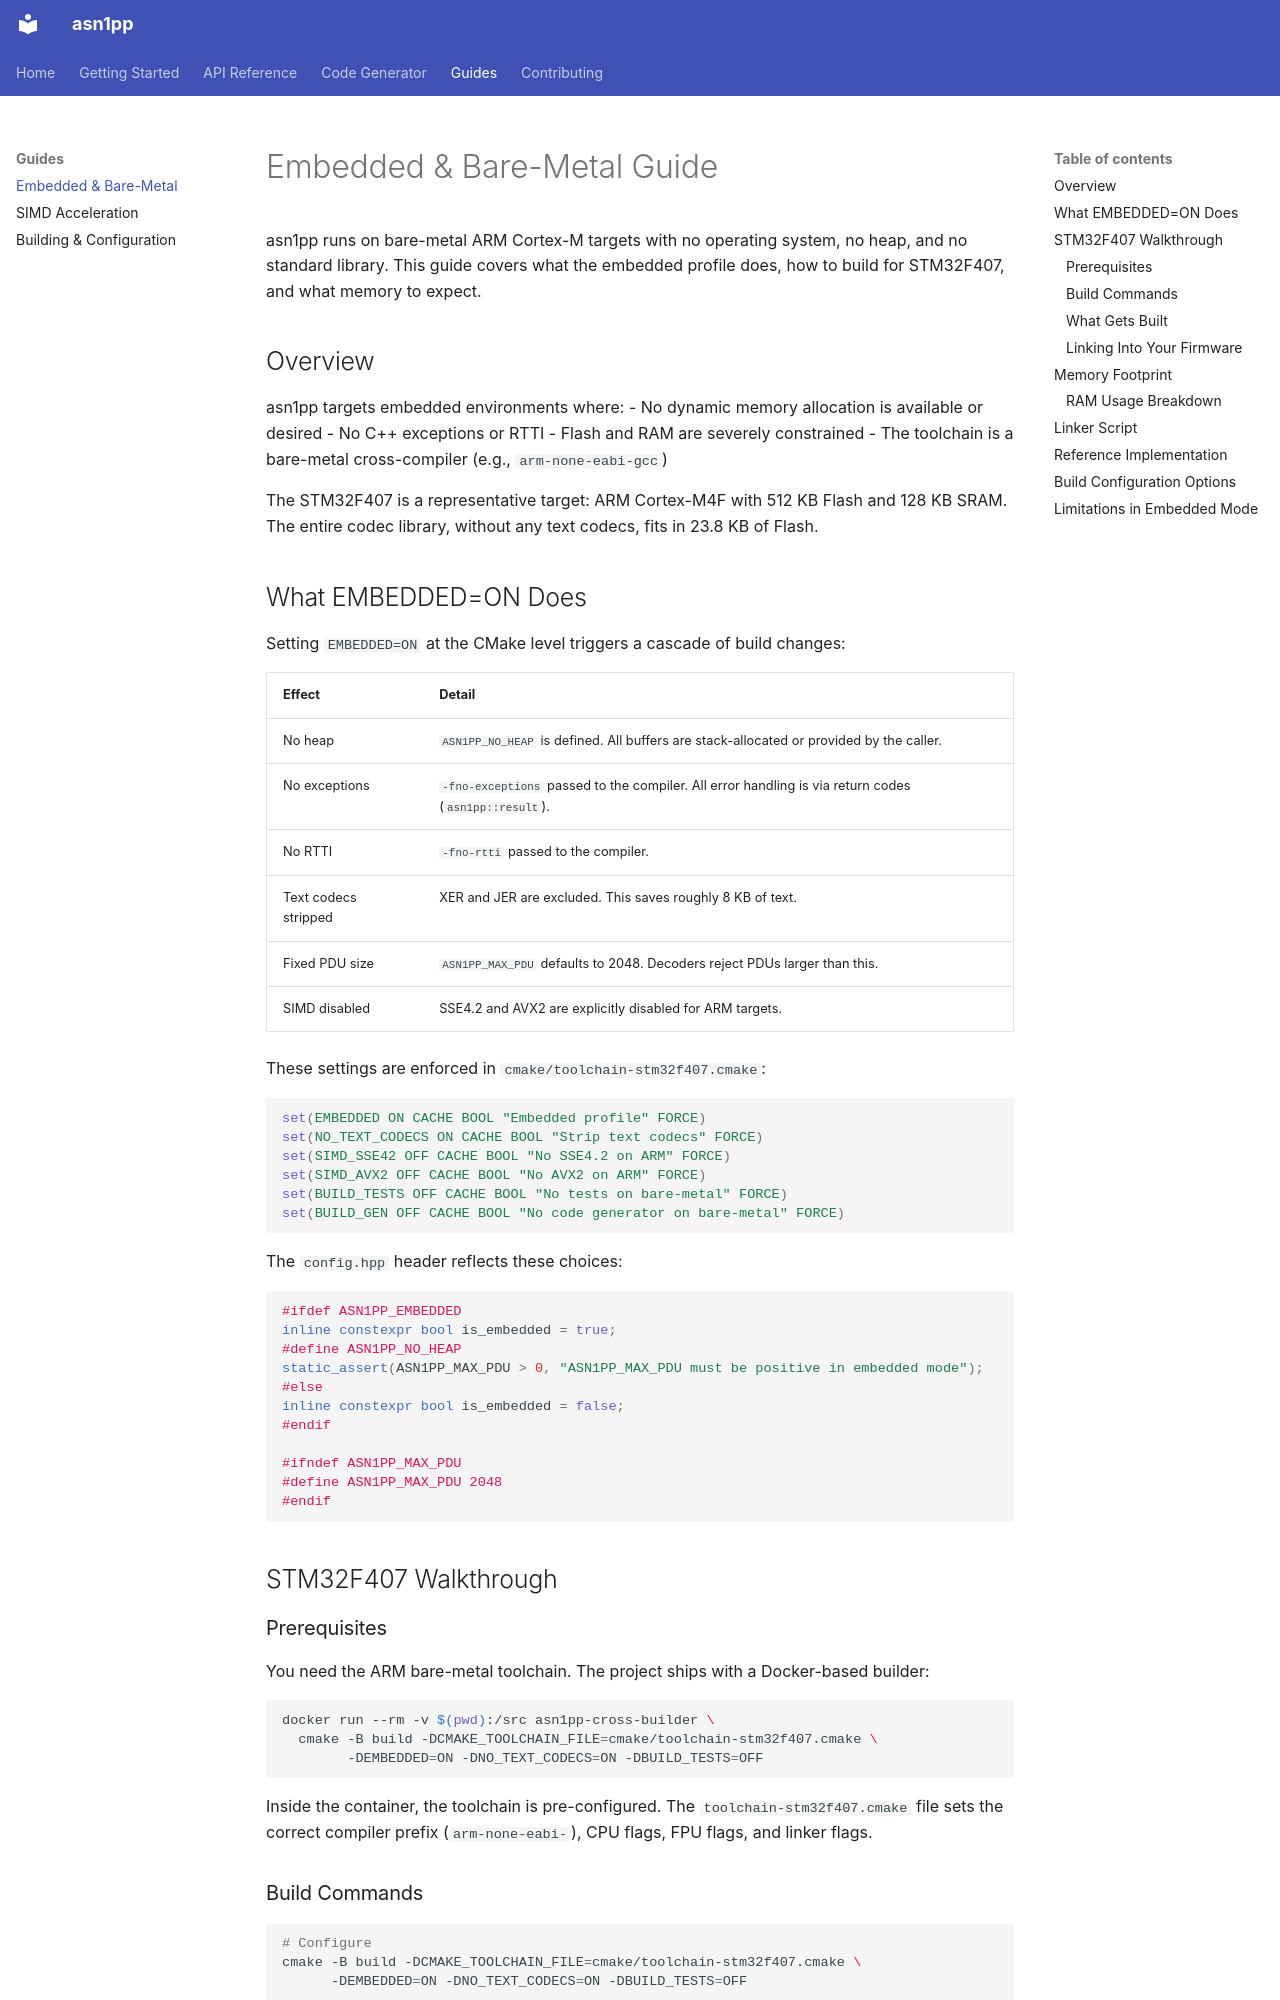

repository: aschokinatgmail/asn1pp · page: guides/embedded/index.html · generator: mkdocs

---
title: Embedded & Bare-Metal
---

# Embedded & Bare-Metal Guide

asn1pp runs on bare-metal ARM Cortex-M targets with no operating system, no heap, and no standard library. This guide covers what the embedded profile does, how to build for STM32F407, and what memory to expect.

## Overview

asn1pp targets embedded environments where:
- No dynamic memory allocation is available or desired
- No C++ exceptions or RTTI
- Flash and RAM are severely constrained
- The toolchain is a bare-metal cross-compiler (e.g., `arm-none-eabi-gcc`)

The STM32F407 is a representative target: ARM Cortex-M4F with 512 KB Flash and 128 KB SRAM. The entire codec library, without any text codecs, fits in 23.8 KB of Flash.

## What EMBEDDED=ON Does

Setting `EMBEDDED=ON` at the CMake level triggers a cascade of build changes:

| Effect | Detail |
|---|---|
| No heap | `ASN1PP_NO_HEAP` is defined. All buffers are stack-allocated or provided by the caller. |
| No exceptions | `-fno-exceptions` passed to the compiler. All error handling is via return codes (`asn1pp::result`). |
| No RTTI | `-fno-rtti` passed to the compiler. |
| Text codecs stripped | XER and JER are excluded. This saves roughly 8 KB of text. |
| Fixed PDU size | `ASN1PP_MAX_PDU` defaults to 2048. Decoders reject PDUs larger than this. |
| SIMD disabled | SSE4.2 and AVX2 are explicitly disabled for ARM targets. |

These settings are enforced in `cmake/toolchain-stm32f407.cmake`:

```cmake
set(EMBEDDED ON CACHE BOOL "Embedded profile" FORCE)
set(NO_TEXT_CODECS ON CACHE BOOL "Strip text codecs" FORCE)
set(SIMD_SSE42 OFF CACHE BOOL "No SSE4.2 on ARM" FORCE)
set(SIMD_AVX2 OFF CACHE BOOL "No AVX2 on ARM" FORCE)
set(BUILD_TESTS OFF CACHE BOOL "No tests on bare-metal" FORCE)
set(BUILD_GEN OFF CACHE BOOL "No code generator on bare-metal" FORCE)
```

The `config.hpp` header reflects these choices:

```cpp
#ifdef ASN1PP_EMBEDDED
inline constexpr bool is_embedded = true;
#define ASN1PP_NO_HEAP
static_assert(ASN1PP_MAX_PDU > 0, "ASN1PP_MAX_PDU must be positive in embedded mode");
#else
inline constexpr bool is_embedded = false;
#endif

#ifndef ASN1PP_MAX_PDU
#define ASN1PP_MAX_PDU 2048
#endif
```

## STM32F407 Walkthrough

### Prerequisites

You need the ARM bare-metal toolchain. The project ships with a Docker-based builder:

```bash
docker run --rm -v $(pwd):/src asn1pp-cross-builder \
  cmake -B build -DCMAKE_TOOLCHAIN_FILE=cmake/toolchain-stm32f407.cmake \
        -DEMBEDDED=ON -DNO_TEXT_CODECS=ON -DBUILD_TESTS=OFF
```

Inside the container, the toolchain is pre-configured. The `toolchain-stm32f407.cmake` file sets the correct compiler prefix (`arm-none-eabi-`), CPU flags, FPU flags, and linker flags.
